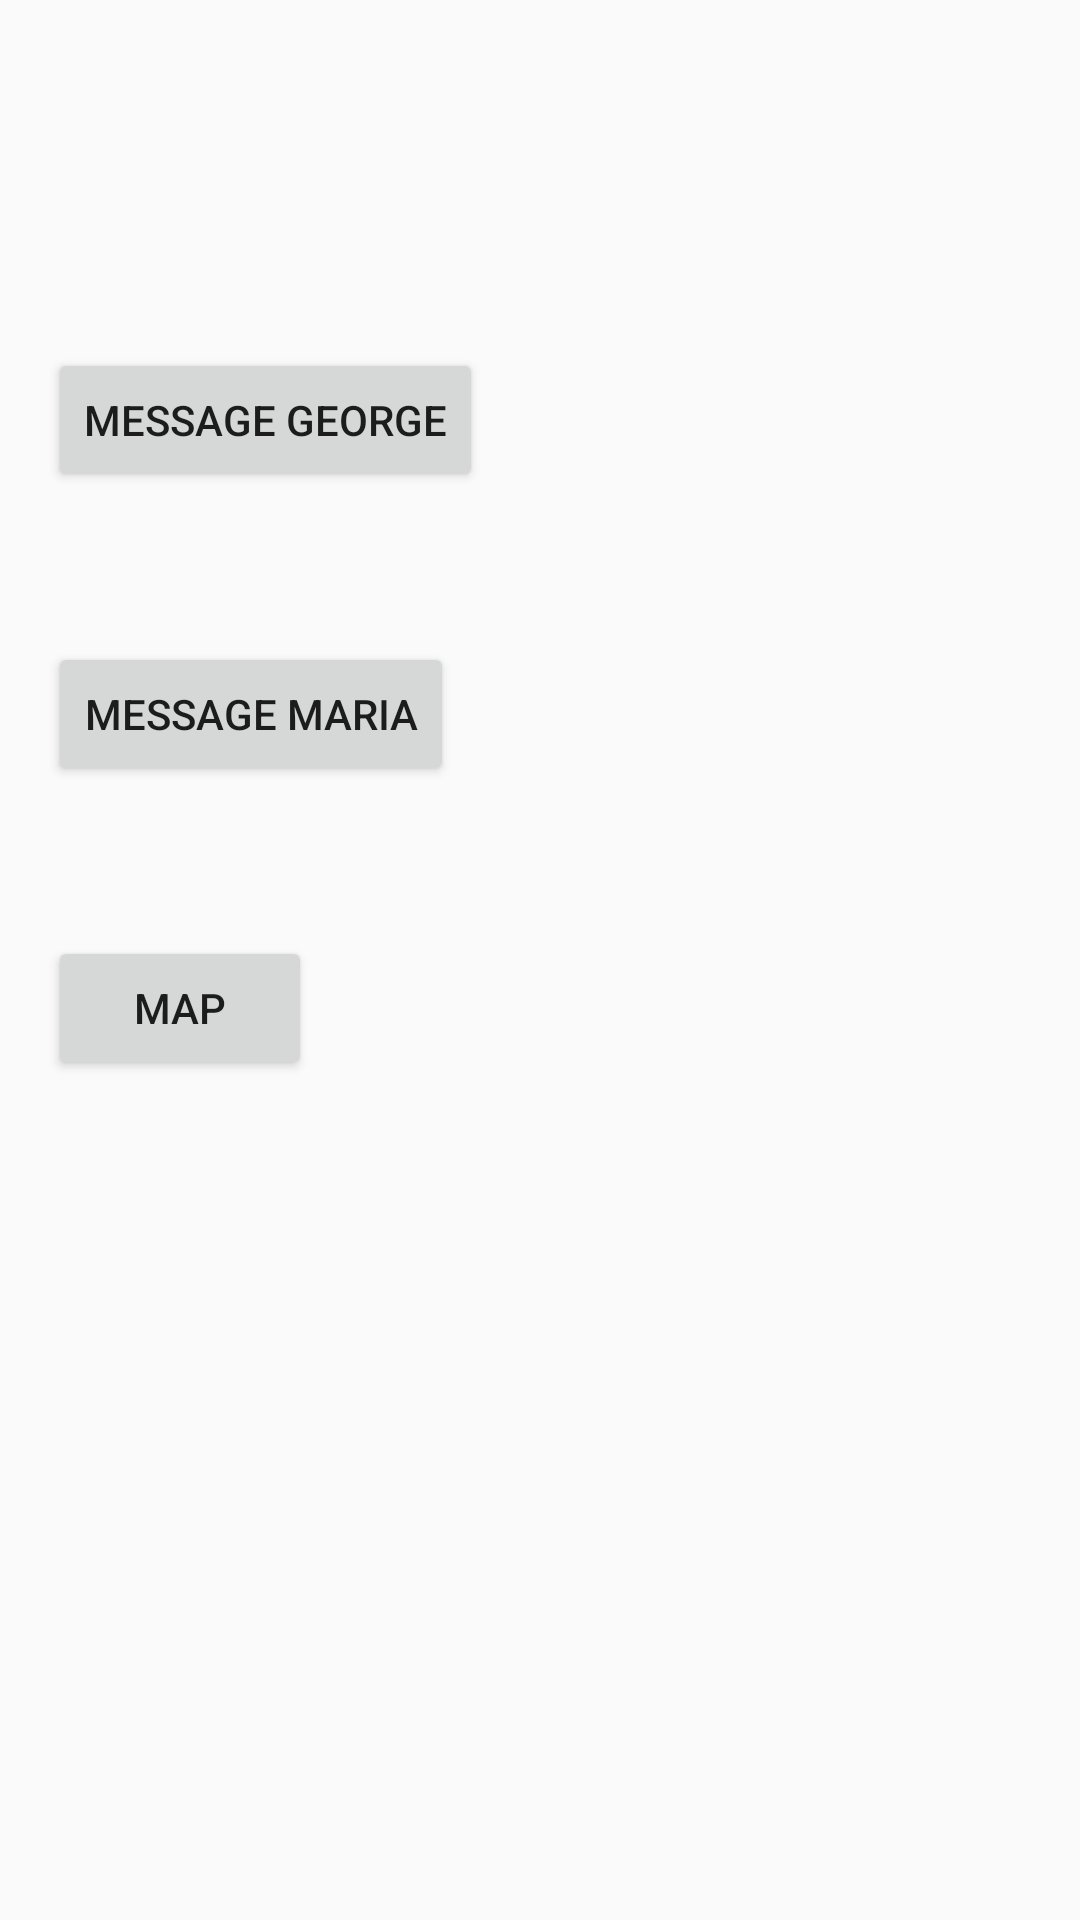

Write the Android layout XML for this screen, with the resource values it uses.
<!-- AndroidManifest.xml: application theme AppTheme -->
<!-- res/layout/content_main.xml -->
<?xml version="1.0" encoding="utf-8"?>
<LinearLayout xmlns:android="http://schemas.android.com/apk/res/android"
    xmlns:app="http://schemas.android.com/apk/res-auto"
    xmlns:tools="http://schemas.android.com/tools"
    android:id="@+id/content_main"
    android:layout_width="match_parent"
    android:layout_height="match_parent"
    android:paddingBottom="@dimen/activity_vertical_margin"
    android:paddingLeft="@dimen/activity_horizontal_margin"
    android:paddingRight="@dimen/activity_horizontal_margin"
    android:paddingTop="@dimen/activity_vertical_margin"
    app:layout_behavior="@string/appbar_scrolling_view_behavior"
    tools:context="com.george.getreadychat.MainActivity"
    tools:showIn="@layout/activity_main"
    android:orientation="vertical">

    <Button
        android:id="@+id/messageGeorgeButton"
        android:layout_width="wrap_content"
        android:layout_height="wrap_content"
        android:text="Message George"
        android:layout_marginTop="100dp"/>
    <Button
        android:id="@+id/messageMariaButton"
        android:layout_width="wrap_content"
        android:layout_height="wrap_content"
        android:text="Message Maria"
        android:layout_marginTop="50dp"/>
    <Button
        android:id="@+id/mapButton"
        android:layout_width="wrap_content"
        android:layout_height="wrap_content"
        android:text="Map"
        android:layout_marginTop="50dp"/>



</LinearLayout>
<!-- res/layout/activity_main.xml (included above) -->
<?xml version="1.0" encoding="utf-8"?>
<android.support.design.widget.CoordinatorLayout xmlns:android="http://schemas.android.com/apk/res/android"
    xmlns:app="http://schemas.android.com/apk/res-auto"
    xmlns:tools="http://schemas.android.com/tools"
    android:layout_width="match_parent"
    android:layout_height="match_parent"
    android:fitsSystemWindows="true"
    tools:context="com.george.getreadychat.MainActivity">

    <android.support.design.widget.AppBarLayout
        android:layout_width="match_parent"
        android:layout_height="wrap_content"
        android:theme="@style/AppTheme.AppBarOverlay">

        <android.support.v7.widget.Toolbar
            android:id="@+id/toolbar"
            android:layout_width="match_parent"
            android:layout_height="?attr/actionBarSize"
            android:background="?attr/colorPrimary"
            app:popupTheme="@style/AppTheme.PopupOverlay" />

    </android.support.design.widget.AppBarLayout>

    <include layout="@layout/content_main" />

    <android.support.design.widget.FloatingActionButton
        android:id="@+id/fab"
        android:layout_width="wrap_content"
        android:layout_height="wrap_content"
        android:layout_gravity="bottom|end"
        android:layout_margin="@dimen/fab_margin"
        app:srcCompat="@android:drawable/ic_dialog_email" />

</android.support.design.widget.CoordinatorLayout>
<!-- resources referenced by this layout -->
<resources>
  <dimen name="activity_horizontal_margin">16dp</dimen>
  <dimen name="activity_vertical_margin">16dp</dimen>
  <dimen name="fab_margin">16dp</dimen>
  <style name="AppTheme.AppBarOverlay" parent="ThemeOverlay.AppCompat.Dark.ActionBar" />
  <style name="AppTheme.PopupOverlay" parent="ThemeOverlay.AppCompat.Light" />
  <style name="AppTheme" parent="Theme.AppCompat.Light.DarkActionBar">
          
          <item name="colorPrimary">@color/colorPrimary</item>
          <item name="colorPrimaryDark">@color/colorPrimaryDark</item>
          <item name="colorAccent">@color/colorAccent</item>
      </style>
  <!-- not gathered from this repository: default colours our renderer supplied (Android Studio template values) -->
  <color name="colorPrimary">#FF6200EE</color>
  <color name="colorPrimaryDark">#FF3700B3</color>
  <color name="colorAccent">#FF03DAC5</color>
</resources>
